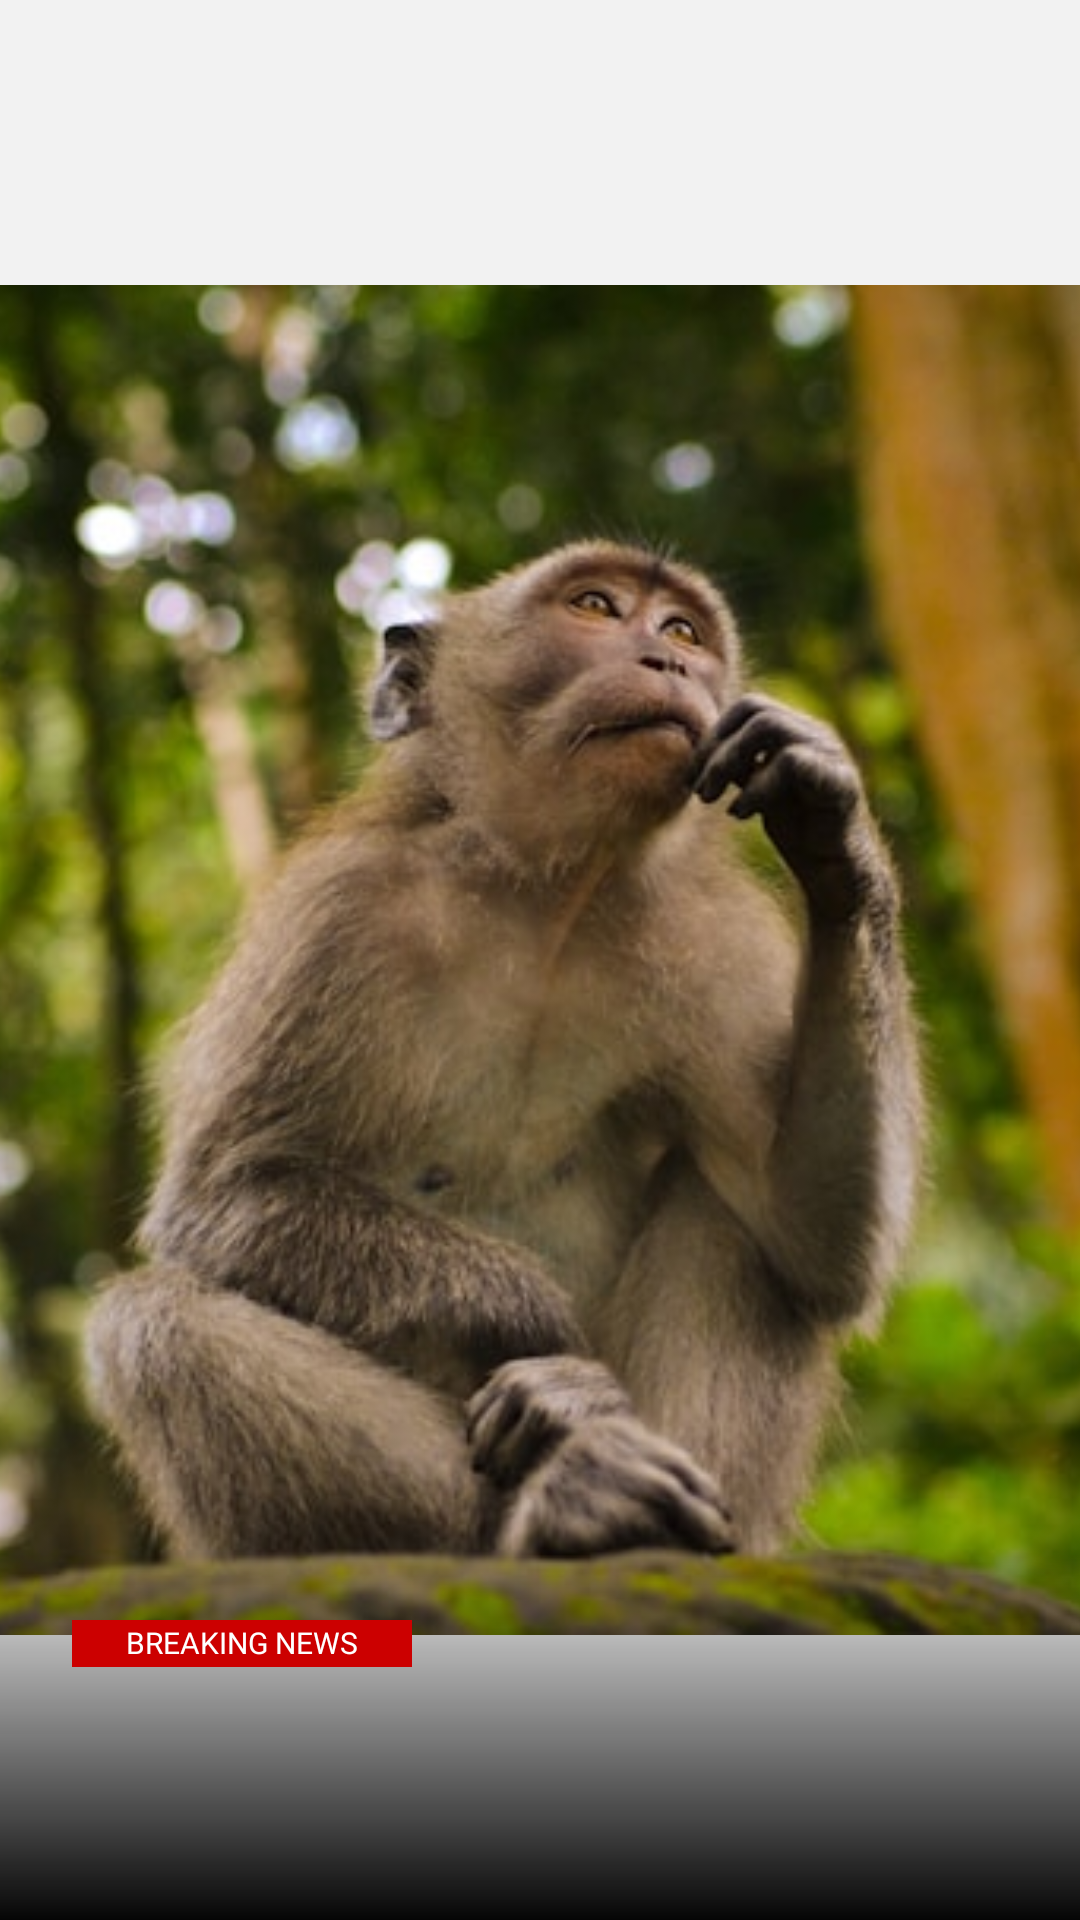

Here is an Android app screen rendered from its layout file. Give the layout XML and the strings, colors and styles it references.
<!-- AndroidManifest.xml: application theme AppTheme -->
<!-- res/layout/view_template_potrait_1.xml -->
<?xml version="1.0" encoding="utf-8"?>
<androidx.constraintlayout.widget.ConstraintLayout xmlns:android="http://schemas.android.com/apk/res/android"
    xmlns:app="http://schemas.android.com/apk/res-auto"
    xmlns:tools="http://schemas.android.com/tools"
    android:id="@+id/container"
    android:layout_width="match_parent"
    android:layout_height="1350px"
    android:background="@color/black6">

    <ImageView
        android:id="@+id/ivHeadline"
        android:layout_width="0dp"
        android:layout_height="1350px"
        android:scaleType="centerCrop"
        android:src="@drawable/img_monkey_hope"
        app:layout_constraintBottom_toBottomOf="parent"
        app:layout_constraintEnd_toEndOf="parent"
        app:layout_constraintStart_toStartOf="parent"
        app:layout_constraintTop_toTopOf="parent" />

    <androidx.constraintlayout.widget.ConstraintLayout
        android:id="@+id/layoutHeadline"
        android:layout_width="0dp"
        android:layout_height="wrap_content"
        android:background="@drawable/gradient_black_to_transparent"
        android:paddingHorizontal="24dp"
        android:paddingTop="24dp"
        android:paddingBottom="30dp"
        app:layout_constraintBottom_toBottomOf="parent"
        app:layout_constraintEnd_toEndOf="parent"
        app:layout_constraintStart_toStartOf="parent">

        <TextView
            android:id="@+id/tvWatermark"
            style="@style/TextParagraph4.Medium"
            android:layout_width="0dp"
            android:layout_height="wrap_content"
            android:background="@color/cnn_primary_color"
            android:includeFontPadding="false"
            android:paddingHorizontal="18dp"
            android:paddingVertical="2dp"
            android:text="@string/breaking_news"
            android:textAllCaps="true"
            android:textColor="@color/white"
            app:layout_constraintStart_toStartOf="parent"
            app:layout_constraintTop_toTopOf="parent" />

        <Space
            android:layout_width="0dp"
            android:layout_height="wrap_content"
            app:layout_constraintStart_toEndOf="@+id/tvWatermark"
            app:layout_constraintTop_toTopOf="parent"
            app:layout_constraintEnd_toEndOf="parent"
            />

        <TextView
            android:id="@+id/tvHeadline"
            style="@style/Header7.Bold"
            android:layout_width="0dp"
            android:layout_height="wrap_content"
            android:ellipsize="end"
            android:includeFontPadding="false"
            android:maxLines="3"
            android:paddingVertical="8dp"
            android:textColor="@color/white"
            app:layout_constraintEnd_toEndOf="parent"
            app:layout_constraintStart_toStartOf="parent"
            app:layout_constraintTop_toBottomOf="@+id/tvWatermark"
            tools:text="@tools:sample/lorem/random" />

        <TextView
            android:id="@+id/tvDescription"
            style="@style/TextParagraph5"
            android:layout_width="0dp"
            android:layout_height="wrap_content"
            android:ellipsize="end"
            android:includeFontPadding="false"
            android:maxLines="2"
            android:paddingVertical="4dp"
            android:textColor="@color/white"
            app:layout_constraintEnd_toEndOf="parent"
            app:layout_constraintStart_toStartOf="parent"
            app:layout_constraintTop_toBottomOf="@+id/tvHeadline"
            tools:text="@tools:sample/lorem/random" />

    </androidx.constraintlayout.widget.ConstraintLayout>

</androidx.constraintlayout.widget.ConstraintLayout>
<!-- resources referenced by this layout -->
<resources>
  <color name="black6">#F2F2F2</color>
  <color name="cnn_primary_color">#cc0000</color>
  <color name="white">#FFFFFFFF</color>
  <!-- drawable gradient_black_to_transparent (drawable) -->
  <shape xmlns:android="http://schemas.android.com/apk/res/android">
      <gradient
          android:angle="90"
          android:endColor="#00000000"
          android:startColor="#050505" />
  </shape>
  <!-- drawable img_monkey_hope: jpg bitmap (drawable, 59345 bytes) -->
  <string name="breaking_news">Breaking News</string>
  <style name="Header7.Bold" parent="Header7">
          <item name="android:fontFamily">@font/poppins_bold</item>
      </style>
  <style name="TextParagraph4.Medium" parent="TextParagraph4">
          <item name="android:fontFamily">@font/poppins_medium</item>
      </style>
  <style name="TextParagraph5" parent="Regular">
          <item name="android:textSize">8sp</item>
      </style>
  <style name="AppTheme" parent="Theme.AppCompat.Light.NoActionBar">
          
          <item name="colorPrimary">@color/primary</item>
          <item name="colorPrimaryDark">@color/primary</item>
          <item name="colorAccent">@color/primary</item>
          <item name="colorPrimaryVariant">@color/primary</item>
  
          
          <item name="android:statusBarColor">@color/statusBarColor</item>
  
      </style>
  <style name="Header7" parent="Regular">
          <item name="android:textSize">18sp</item>
      </style>
  <style name="TextParagraph4" parent="Regular">
          <item name="android:textSize">10sp</item>
      </style>
  <style name="Regular" parent="android:Widget.TextView">
          <item name="android:fontFamily">@font/poppins_regular</item>
          <item name="android:textColor">@color/black</item>
      </style>
  <color name="primary">@color/fun_blue</color>
  <color name="statusBarColor">@color/onyx</color>
  <color name="black">#FF000000</color>
  <color name="fun_blue">#0B5AAB</color>
  <color name="onyx">#121212</color>
</resources>
